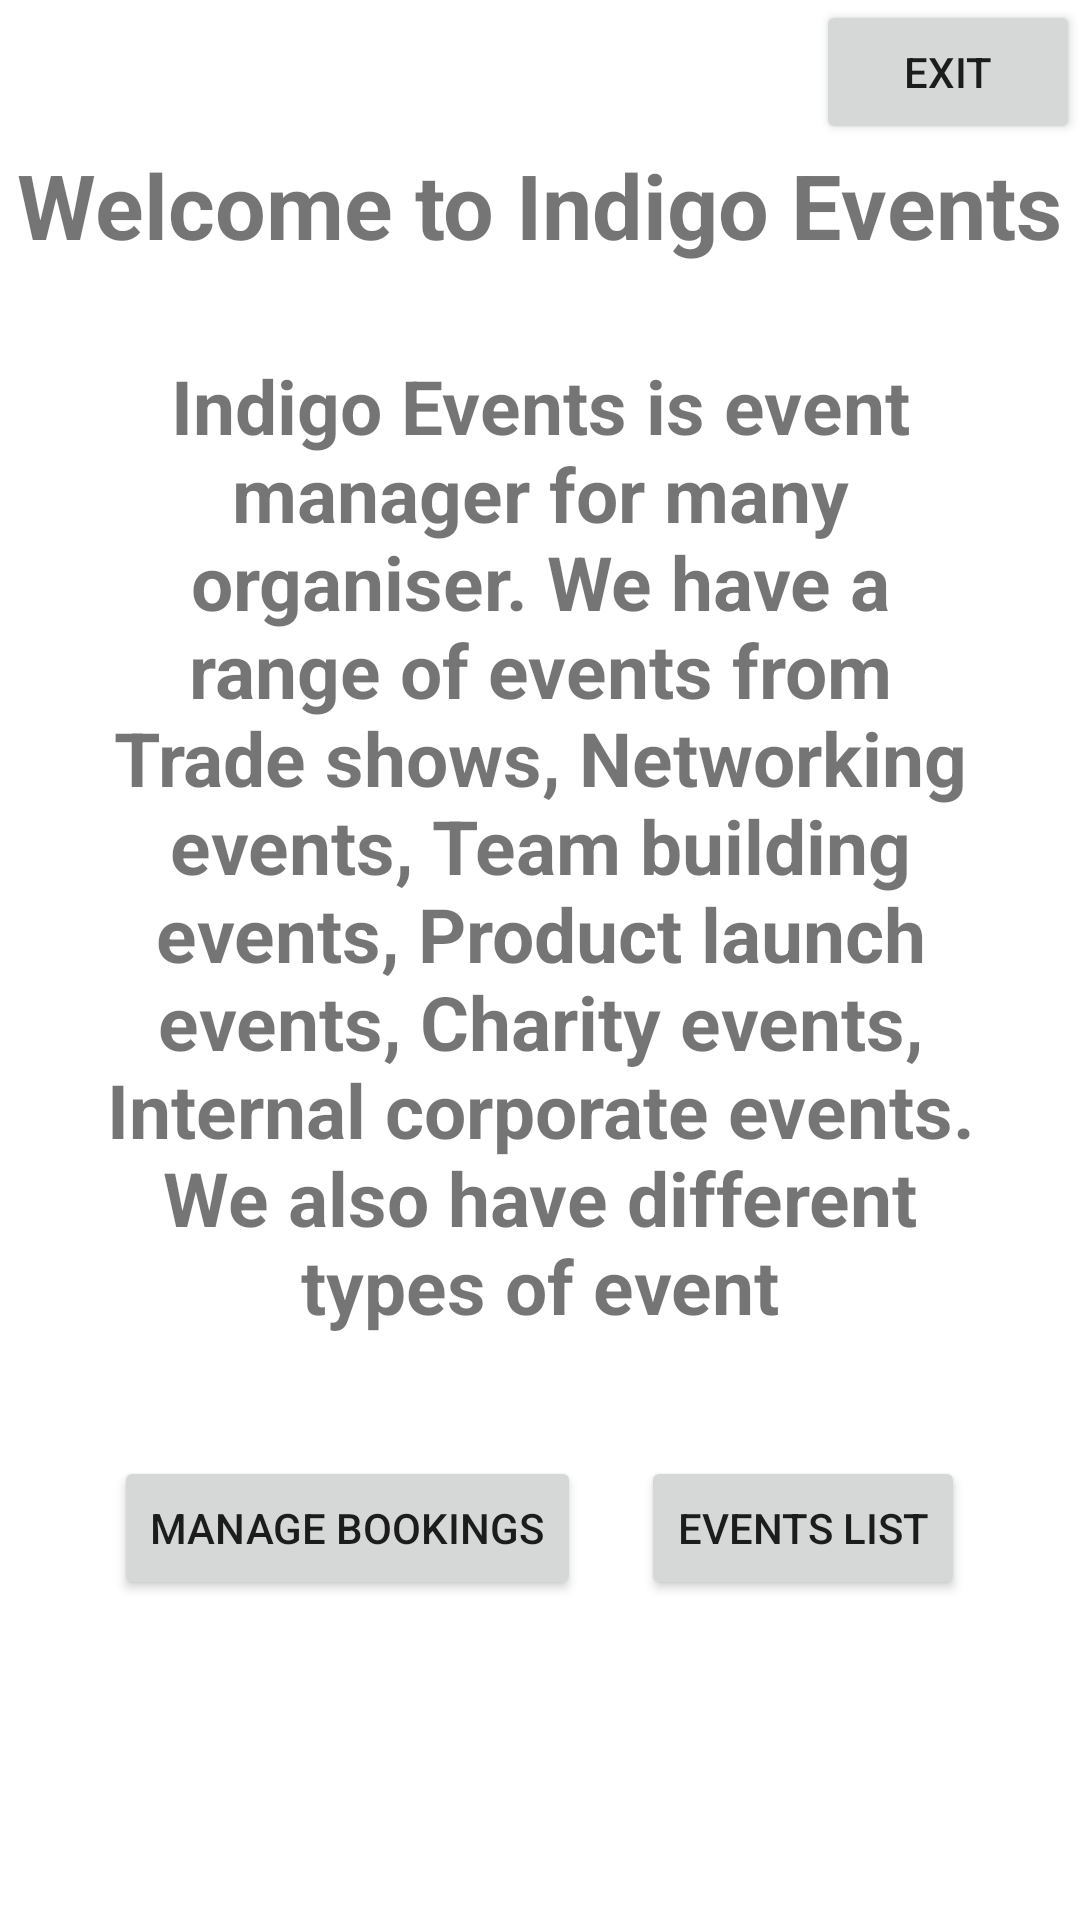

Android layout source for this screen:
<!-- AndroidManifest.xml: application theme Theme.Indigo_Events -->
<!-- res/layout/activity_main.xml -->
<?xml version="1.0" encoding="utf-8"?>
<LinearLayout xmlns:android="http://schemas.android.com/apk/res/android"
    xmlns:app="http://schemas.android.com/apk/res-auto"
    xmlns:tools="http://schemas.android.com/tools"
    android:layout_width="match_parent"
    android:layout_height="match_parent"
    android:layout_gravity="center"
    android:orientation="vertical"
    tools:context=".MainActivity">

    <RelativeLayout
        android:layout_width="wrap_content"
        android:layout_height="wrap_content">

        <Button
            android:id="@+id/exitButton"
            android:layout_width="wrap_content"
            android:layout_height="wrap_content"
            android:layout_alignParentRight="true"
            android:onClick="exitApp"
            android:text="Exit" />
    </RelativeLayout>


    <TextView
        android:layout_width="wrap_content"
        android:layout_height="wrap_content"
        android:layout_gravity="center"
        android:gravity="center"
        android:text="Welcome to Indigo Events"
        android:textSize="30sp"
        android:textStyle="bold" />

    <TextView
        android:layout_width="wrap_content"
        android:layout_height="wrap_content"
        android:layout_gravity="center"
        android:layout_margin="30dp"
        android:gravity="center"
        android:text="Indigo Events is event manager for many organiser. We have a range of events from Trade shows, Networking events, Team building events, Product launch events, Charity events, Internal corporate events. We also have different types of event"
        android:textSize="25sp"
        android:textStyle="bold" />

    <RelativeLayout
        android:layout_width="match_parent"
        android:layout_height="match_parent"
        android:layout_margin="10dp"
        android:layout_marginTop="10dp"
        android:gravity="center_horizontal"

        android:orientation="horizontal">

        <Button
            android:id="@+id/viewBookingbutton"
            android:layout_width="wrap_content"
            android:layout_height="wrap_content"
            android:layout_marginRight="10dp"
            android:onClick="manageBookings"
            android:text="Manage Bookings" />

        <Button
            android:id="@+id/eventListButton"
            android:layout_width="wrap_content"
            android:layout_height="wrap_content"
            android:layout_marginLeft="10dp"
            android:layout_toRightOf="@id/viewBookingbutton"
            android:onClick="displayEventsList"
            android:text="Events List" />

    </RelativeLayout>

</LinearLayout>
<!-- resources referenced by this layout -->
<resources>
  <style name="Theme.Indigo_Events" parent="Theme.MaterialComponents.DayNight.DarkActionBar">
          
          <item name="colorPrimary">@color/purple_500</item>
          <item name="colorPrimaryVariant">@color/purple_700</item>
          <item name="colorOnPrimary">@color/white</item>
          
          <item name="colorSecondary">@color/teal_200</item>
          <item name="colorSecondaryVariant">@color/teal_700</item>
          <item name="colorOnSecondary">@color/black</item>
          
          <item name="android:statusBarColor">?attr/colorPrimaryVariant</item>
          
      </style>
  <!-- not gathered from this repository: default colours our renderer supplied (Android Studio template values) -->
  <color name="purple_500">#FF6200EE</color>
  <color name="purple_700">#FF3700B3</color>
  <color name="teal_200">#FF03DAC5</color>
  <color name="teal_700">#FF018786</color>
  <color name="black">#FF000000</color>
  <color name="white">#FFFFFFFF</color>
</resources>
